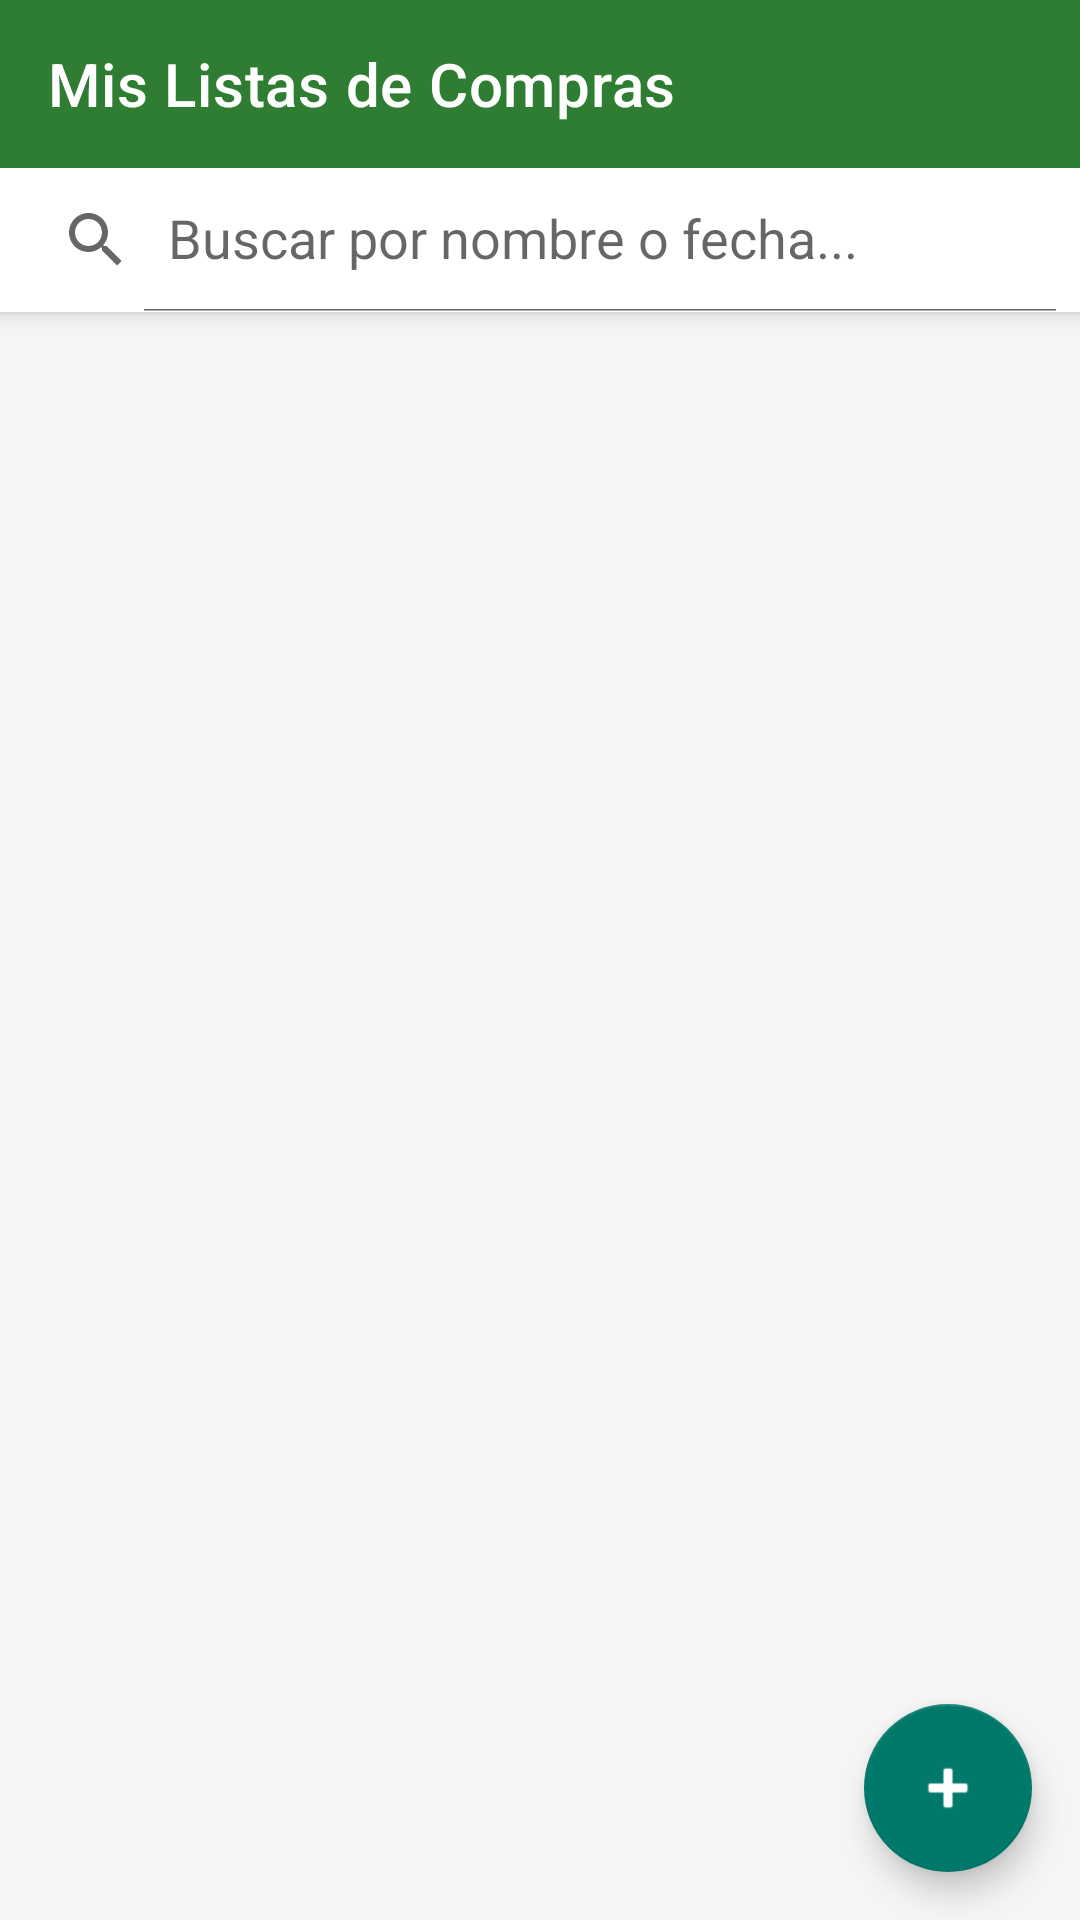

Here is an Android app screen rendered from its layout file. Give the layout XML and the strings, colors and styles it references.
<!-- AndroidManifest.xml: application theme Theme.DespensaCX -->
<!-- res/layout/activity_main.xml -->
<?xml version="1.0" encoding="utf-8"?>
<androidx.coordinatorlayout.widget.CoordinatorLayout
    xmlns:android="http://schemas.android.com/apk/res/android"
    xmlns:app="http://schemas.android.com/apk/res-auto"
    android:layout_width="match_parent"
    android:layout_height="match_parent">

    <com.google.android.material.appbar.AppBarLayout
        android:layout_width="match_parent"
        android:layout_height="wrap_content">

        <com.google.android.material.appbar.MaterialToolbar
            android:id="@+id/toolbarMain"
            android:layout_width="match_parent"
            android:layout_height="?attr/actionBarSize"
            android:background="?attr/colorPrimary"
            app:title="Mis Listas de Compras"
            app:titleTextColor="?attr/colorOnPrimary" />

        <androidx.appcompat.widget.SearchView
            android:id="@+id/searchViewListas"
            android:layout_width="match_parent"
            android:layout_height="wrap_content"
            android:background="?attr/colorSurface"
            app:iconifiedByDefault="false"
            app:queryHint="Buscar por nombre o fecha..." />
    </com.google.android.material.appbar.AppBarLayout>

    <androidx.recyclerview.widget.RecyclerView
        android:id="@+id/rvListas"
        android:layout_width="match_parent"
        android:layout_height="match_parent"
        android:clipToPadding="false"
        android:paddingBottom="88dp"
        app:layout_behavior="@string/appbar_scrolling_view_behavior" />

    <com.google.android.material.floatingactionbutton.FloatingActionButton
        android:id="@+id/fabNuevaLista"
        android:layout_width="wrap_content"
        android:layout_height="wrap_content"
        android:layout_gravity="bottom|end"
        android:layout_margin="16dp"
        android:contentDescription="Nueva Lista"
        app:srcCompat="@android:drawable/ic_input_add" />

</androidx.coordinatorlayout.widget.CoordinatorLayout>
<!-- resources referenced by this layout -->
<resources>
  <style name="Theme.DespensaCX" parent="Base.Theme.DespensaCX" />
  <style name="Base.Theme.DespensaCX" parent="Theme.MaterialComponents.DayNight.NoActionBar">
          
          <item name="colorPrimary">#2E7D32</item>
          <item name="colorOnPrimary">#FFFFFF</item>
          <item name="colorPrimaryContainer">#A5D6A7</item>
  
          
          <item name="colorSecondary">#00796B</item>
          <item name="colorOnSecondary">#FFFFFF</item>
  
          
          <item name="android:colorBackground">#F5F5F5</item>
          <item name="colorSurface">#FFFFFF</item>
          <item name="colorOnSurface">#212121</item>
  
          
          <item name="android:statusBarColor">?attr/colorPrimary</item>
          <item name="android:windowLightStatusBar">false</item>
      </style>
</resources>
